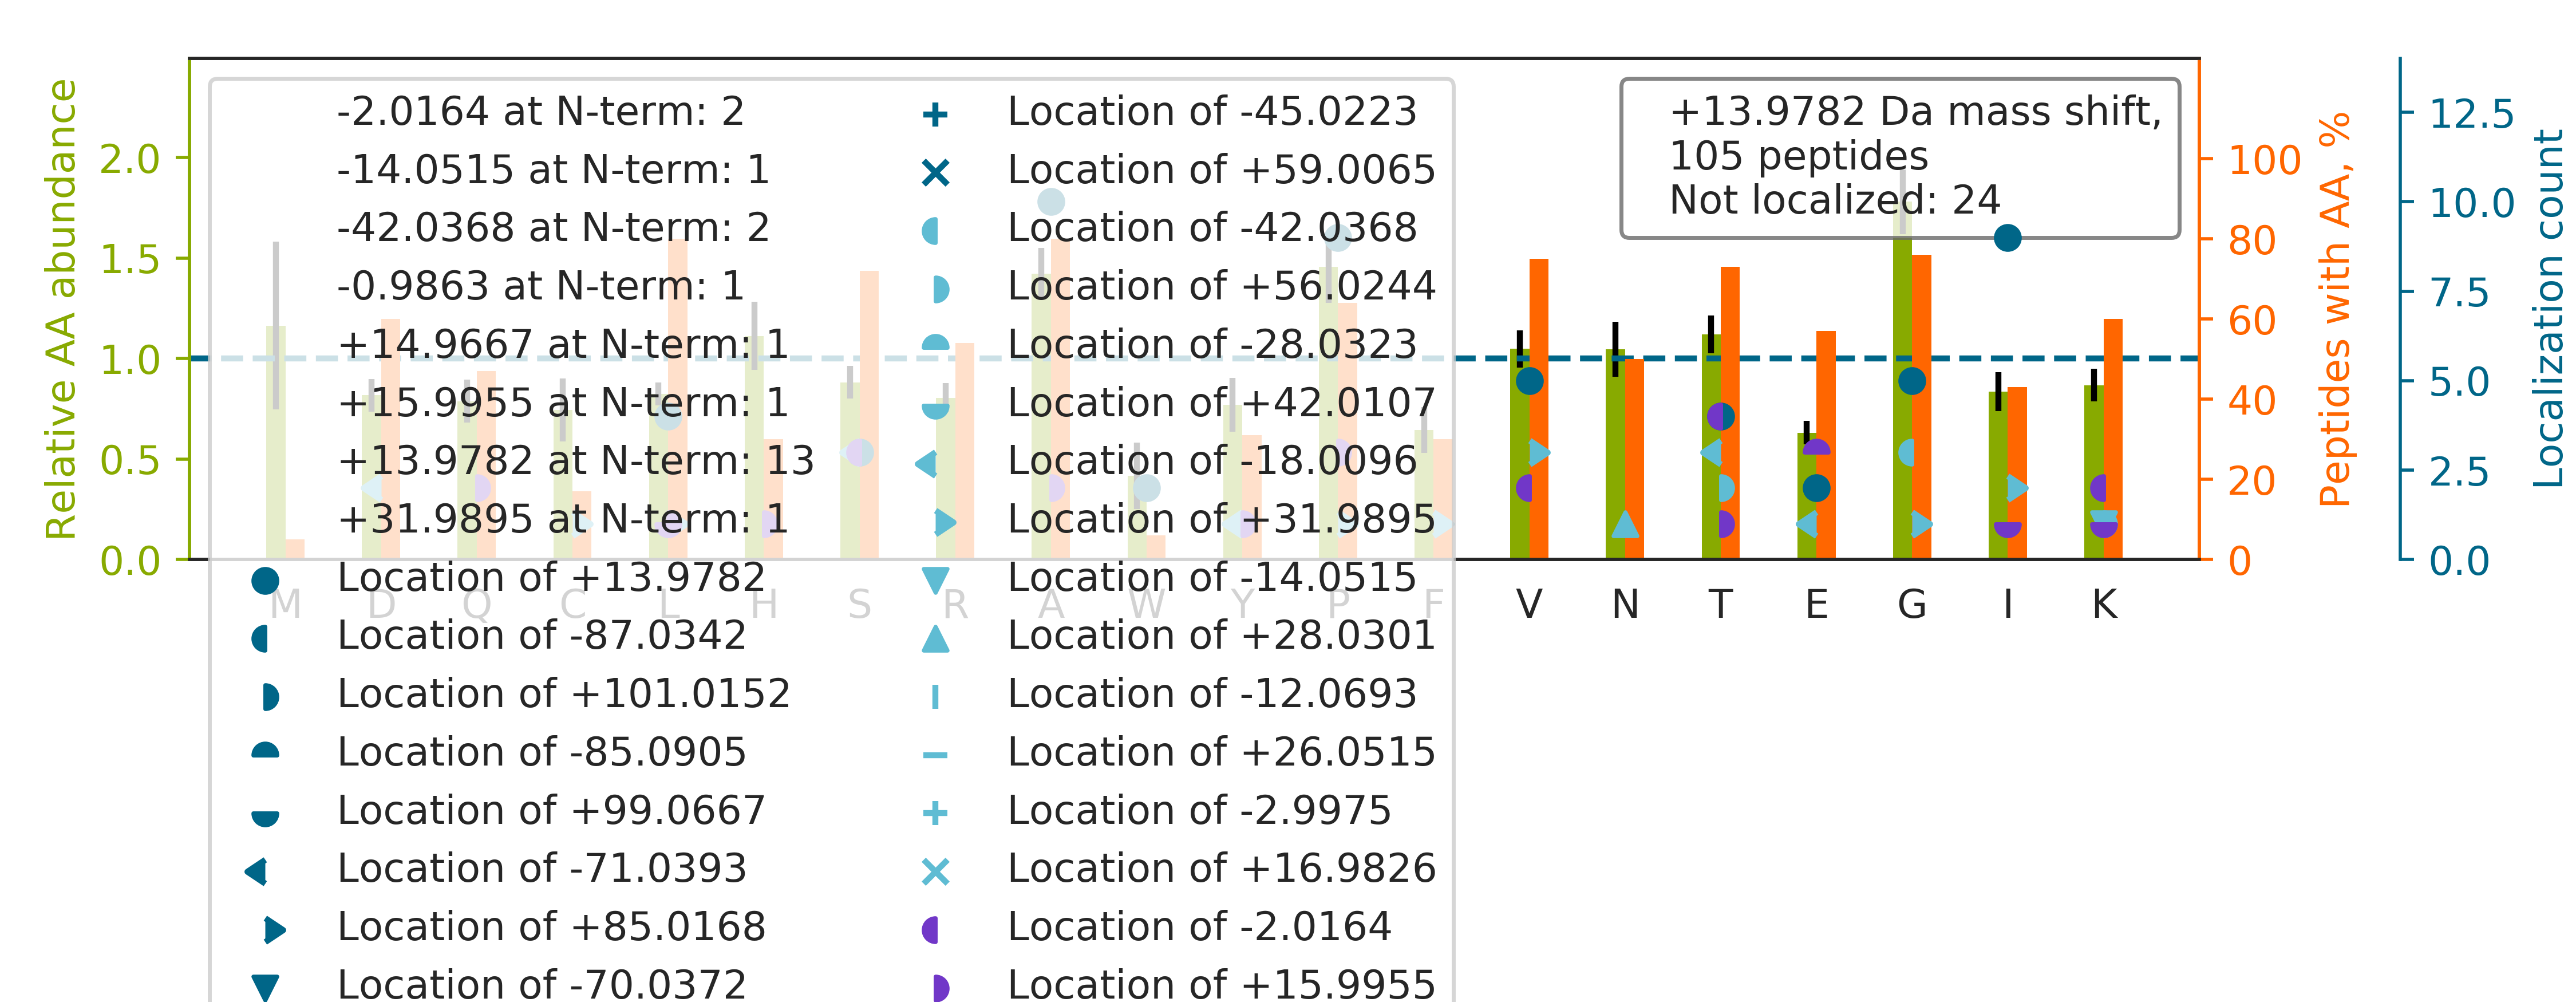

Values plotted in this chart, from the file beside it:
top isoform	localization score	spectrum
HGNRGETGPS[-18]GP[+32]VGPAGAVGPR	0.0221	88CPTAC_COprospective_W_VU_20160705_11CO…
KATDAEADVA[+14]SLNR	0.4489	54CPTAC_COprospective_W_VU_20160226_01CO…
TTGIVMDSGDGVTHIVPIYEGYALPHAILR		51CPTAC_COprospective_W_VU_20160215_16CO…
THT[-18]C[+32]PPCPAPELLGGPSVFLFPPKPK	0.6921	52CPTAC_COprospective_W_VU_20160223_11CO…
T[-2]FGGA[+16]PGFPLGSPLSSPVFPR	0.6735	29CPTAC_COprospective_W_VU_20150810_11CO…
GPSGPPGPD[-18]GNKGEPGVV[+32]GAVGTAGPSGPS…	0.004649	52CPTAC_COprospective_W_VU_20160223_11CO…
KV[+14]LGAFSDGLAHLDNLK	0.7337	67CPTAC_COprospective_W_VU_20160324_16CO…
VTW[+14]APPPSIDLTNFLVR	0.02774	74CPTAC_COprospective_W_VU_20160912_11CO…
G[+14]HYTEGAELVDSVLDVVR	0.9922	41CPTAC_COprospective_W_VU_20151124_21CO…
V[-2]Y[+16]ACEVTHQGLSSPVTK	0.9394	55CPTAC_COprospective_W_VU_20160630_11CO…
S[+14]YELPDGQVITIGNER	0.1285	85CPTAC_COprospective_W_VU_20160630_11CO…
LPSGLPVSLLT[-18]L[+32]YLDNNK	0.05694	67CPTAC_COprospective_W_VU_20160324_16CO…
V[+14]LGAFSDGLAHLDNLK	0.9299	43CPTAC_COprospective_W_VU_20151130_01CO…
IIT[-18]ITGTQDQI[+32]QNAQYLLQNSVK	0.8358	36CPTAC_COprospective_W_VU_20150824_11CO…
A[+14]HYGGFTVQNEANKYQISVNK	0.9484	88CPTAC_COprospective_W_VU_20160705_11CO…
KVPQVS[+14]TPTLVEVSR	0.004574	26CPTAC_COprospective_W_VU_20150810_05CO…
KDGNASGTTLLEALDCILPPTRPTDKPLR		66CPTAC_COprospective_W_VU_20160323_11CO…
VLQA[+14]TVVAVGSGSK	0.02601	86CPTAC_COprospective_W_VU_20160628_11CO…
GEP[+14]GGPGADGVPGKDGPR	0.9414	74CPTAC_COprospective_W_VU_20160912_11CO…
GPAG[+14]PSGPAGKDGR	0.03429	29CPTAC_COprospective_W_VU_20150810_11CO…
VGAHA[+14]GEYGAEALER	0.5532	79CPTAC_COprospective_W_VU_20160510_05CO…
INFDVTG[+32]Y[-18]IVGANIETYLLEK	0.8027	09CPTAC_COprospective_W_VU_20150928_05CO…
AGVAAPAT[-2]Q[+16]VAQVTLQSVQR	0.0006247	05CPTAC_COprospective_W_VU_20150915_05CO…
ILAT[+14]PPQEDAPSVDIANIR	0.6767	28CPTAC_COprospective_W_VU_20150810_05CO…
ALGQNP[+14]TNAEVLK	0.8063	28CPTAC_COprospective_W_VU_20150810_05CO…
LISW[+14]YDNEFGYSNR	0.834	77CPTAC_COprospective_W_VU_20160504_11CO…
SLHTLFGDKLCTVATLR		59CPTAC_COprospective_W_VU_20160308_13CO…
LVQIEYALAAV[+14]AGGAPSVGIK	0.01429	16CPTAC_COprospective_W_VU_20151102_09CO…
DGHFTLFAPTNEAFEK		68CPTAC_COprospective_W_VU_20160406_14CO…
S[+14]GTASVVCLLNNFYPR	0.8611	52CPTAC_COprospective_W_VU_20160223_11CO…
I[+14]HLISTQSAIPYALR	0.9925	92CPTAC_COprospective_W_VU_20160728_11CO…
GPA[+14]GPSGPAGK	0.3935	58CPTAC_COprospective_W_VU_20160318_11CO…
GEPGPPG[+14]PAGAAGPAGNPGADGQPGAK	0.7956	66CPTAC_COprospective_W_VU_20160323_11CO…
ALTVPELTQQVFDAK		52CPTAC_COprospective_W_VU_20160223_11CO…
TTGIVMDSGDGVTHTVPIYEGYALPHAILR		56CPTAC_COprospective_W_VU_20160303_01CO…
KL[+15]E[-1]AQVQELQSK	0.2477	54CPTAC_COprospective_W_VU_20160226_01CO…
NINADEAAAMGA[+14]VYQAAALSK	0.605	32CPTAC_COprospective_W_VU_20150818_20CO…
K[-14]GN[+28]FNYVEFTR	0.6406	41CPTAC_COprospective_W_VU_20151124_21CO…
A[+14]HNQDLGLAGSCLAR	0.9999	41CPTAC_COprospective_W_VU_20151124_21CO…
VNVDEVGGEALGR		80CPTAC_COprospective_W_VU_20160517_11CO…
LSS[-18]V[+32]TAADTAVYYCAR	0.7537	41CPTAC_COprospective_W_VU_20151124_21CO…
I[+14]HFPLATYAPVISAEK	0.9985	73CPTAC_COprospective_W_VU_20160422_11CO…
V[+32]APEE[-18]HPVLLTEAPLNPK	0.7557	12CPTAC_COprospective_W_VU_20151016_05CO…
I[+14]NLPIQTYSALNFR	0.06313	70CPTAC_COprospective_W_VU_20160421_11CO…
GHYTEGAELVDSVLDVVRK		65CPTAC_COprospective_W_VU_20160322_05CO…
V[+14]IGSGCNLDSAR	0.8102	19CPTAC_COprospective_W_VU_20151112_14CO…
SAVQGPPERDLCGCYSVSSVLPGCAEPWNHGK		43CPTAC_COprospective_W_VU_20151130_01CO…
VPQVSTPTLVEVSR		64CPTAC_COprospective_W_VU_20160318_11CO…
DNIQGI[+14]TKPAIR	0.02082	102CPTAC_COprospective_W_VU_20160806_09C…
AQI[+14]FANTVDNAR	0.05661	86CPTAC_COprospective_W_VU_20160628_11CO…
CSELEEELKNVTNNLK		73CPTAC_COprospective_W_VU_20160422_11CO…
VG[-42]NVTAK[+56]DPEGLDISYSLR	0.8909	83CPTAC_COprospective_W_VU_20160524_05CO…
TPSSYGAGELLDFSLADAVNQEFLTTR		59CPTAC_COprospective_W_VU_20160308_13CO…
APGVGGAFAGIPGVGPFGGPQPGVPLGYPIK		34CPTAC_COprospective_W_VU_20150824_11CO…
GSNTIASAAADKIPGLLGVFQK		56CPTAC_COprospective_W_VU_20160303_01CO…
GS[-2]PGADGPAGAP[+16]GTPGPQGIAGQR	0.9342	14CPTAC_COprospective_W_VU_20151030_06CO…
VLSP[+14]ADKTNVK	0.6758	88CPTAC_COprospective_W_VU_20160705_11CO…
LLGNVLVCVLAHHFGK		59CPTAC_COprospective_W_VU_20160308_13CO…
QVHP[+14]DTGISSK	0.853	60CPTAC_COprospective_W_VU_20160311_27CO…
GVVPLAGTDGETTTQGLDGLSER		56CPTAC_COprospective_W_VU_20160303_01CO…
... 45 more rows
